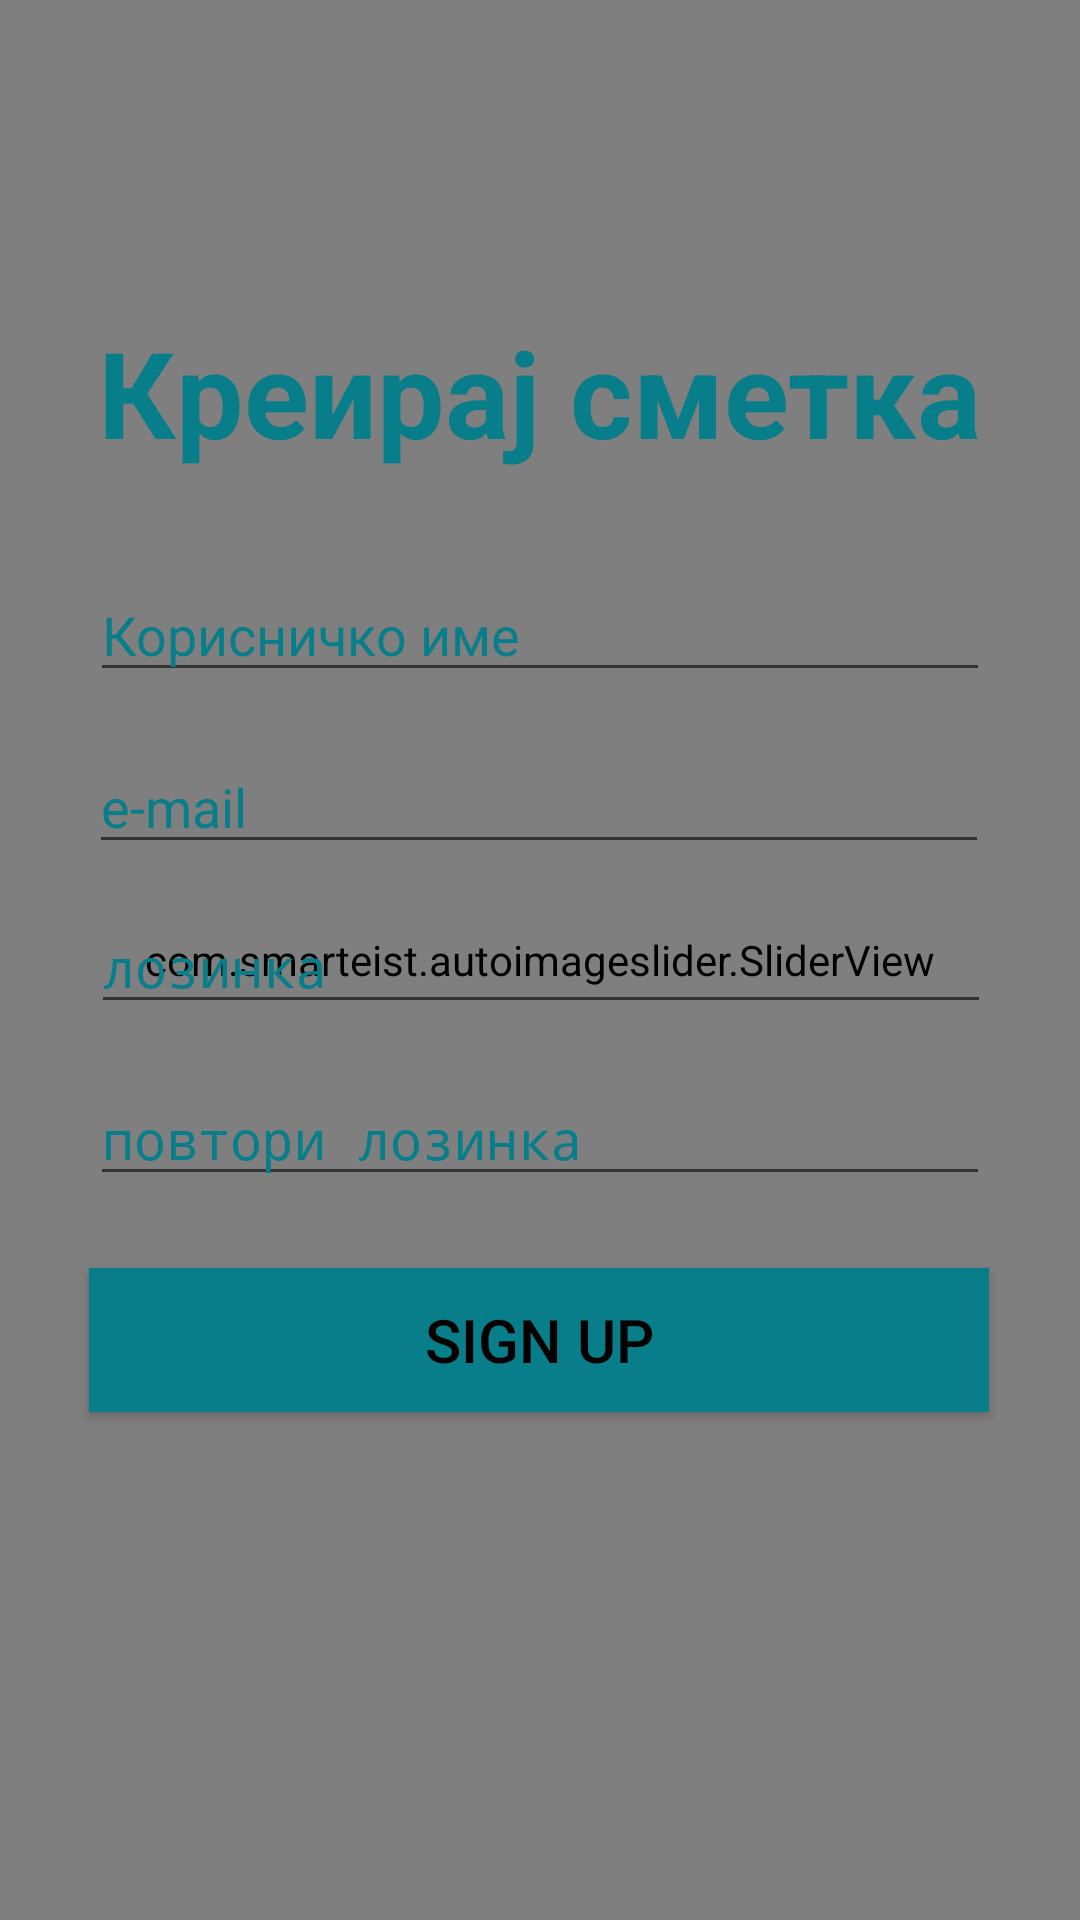

Produce the Android XML layout that renders to this screen, including the resource entries it uses.
<!-- AndroidManifest.xml: application theme AppTheme -->
<!-- res/layout/activity_sign_up.xml -->
<?xml version="1.0" encoding="utf-8"?>
<androidx.constraintlayout.widget.ConstraintLayout xmlns:android="http://schemas.android.com/apk/res/android"
    xmlns:app="http://schemas.android.com/apk/res-auto"
    xmlns:tools="http://schemas.android.com/tools"
    android:layout_width="match_parent"
    android:layout_height="match_parent"
    tools:context=".SignUpActivity">

    <com.smarteist.autoimageslider.SliderView
        android:id="@+id/sliderView"
        android:layout_width="match_parent"
        android:layout_height="match_parent"
        app:sliderScrollTimeInSec="20"
        app:sliderStartAutoCycle="true"
        app:sliderAutoCycleDirection="right"
        app:sliderIndicatorPadding="10dp"
        app:sliderIndicatorRadius="2dp"
        app:sliderIndicatorSelectedColor="@color/MetallicSeaweed"
        app:sliderIndicatorUnselectedColor="@color/BeauBlue"
        app:sliderAnimationDuration="1000"
        android:transitionGroup="true"
        app:sliderIndicatorOrientation="horizontal"
        app:sliderIndicatorGravity="center_horizontal|bottom" />

    <TextView
        android:id="@+id/textView7"
        android:layout_width="300dp"
        android:layout_height="wrap_content"
        android:layout_alignParentTop="true"
        android:layout_centerHorizontal="true"
        android:layout_marginTop="104dp"
        android:text="@string/create_account"
        android:textAlignment="center"
        android:textColor="@color/MetallicSeaweed"
        android:textSize="40sp"
        android:textStyle="bold"
        app:layout_constraintEnd_toEndOf="parent"
        app:layout_constraintHorizontal_bias="0.495"
        app:layout_constraintStart_toStartOf="parent"
        app:layout_constraintTop_toTopOf="parent" />


    <EditText
        android:id="@+id/newUsername"
        android:layout_width="300dp"
        android:layout_height="wrap_content"
        android:layout_alignParentStart="true"
        android:layout_alignParentTop="true"
        android:layout_marginTop="32dp"
        android:hint="@string/username"
        android:maxLength="10"

        android:textColorHint="@color/MetallicSeaweed"
        app:layout_constraintEnd_toEndOf="parent"
        app:layout_constraintStart_toStartOf="parent"
        app:layout_constraintTop_toBottomOf="@+id/textView7" />

    <EditText
        android:id="@+id/emailEt"
        android:layout_width="300dp"
        android:layout_height="wrap_content"
        android:layout_alignParentStart="true"
        android:layout_alignParentTop="true"
        android:layout_marginTop="16dp"
        android:hint="@string/email"
        android:textColorHint="@color/MetallicSeaweed"
        app:layout_constraintEnd_toEndOf="parent"
        app:layout_constraintHorizontal_bias="0.495"
        app:layout_constraintStart_toStartOf="parent"
        app:layout_constraintTop_toBottomOf="@+id/newUsername" />

    <EditText
        android:id="@+id/firstPassword"
        android:layout_width="300dp"
        android:layout_height="wrap_content"
        android:layout_alignParentStart="true"
        android:layout_alignParentTop="true"
        android:layout_marginTop="12dp"
        android:hint="@string/password"
        android:inputType="textPassword"
        android:textColorHint="@color/MetallicSeaweed"
        app:layout_constraintEnd_toEndOf="parent"
        app:layout_constraintHorizontal_bias="0.504"
        app:layout_constraintStart_toStartOf="parent"
        app:layout_constraintTop_toBottomOf="@+id/emailEt" />

    <EditText
        android:id="@+id/secondPassword"
        android:layout_width="300dp"
        android:layout_height="wrap_content"
        android:layout_alignParentStart="true"
        android:layout_alignParentTop="true"
        android:layout_marginTop="16dp"
        android:hint="@string/repeat_password"
        android:inputType="textPassword"
        android:textColorHint="@color/MetallicSeaweed"
        app:layout_constraintEnd_toEndOf="parent"
        app:layout_constraintStart_toStartOf="parent"
        app:layout_constraintTop_toBottomOf="@+id/firstPassword" />

    <Button
        android:id="@+id/nextBtn"
        android:layout_width="300dp"
        android:layout_height="wrap_content"
        android:layout_below="@+id/secondPassword"
        android:layout_alignParentStart="true"
        android:layout_alignParentEnd="true"
        android:layout_marginTop="24dp"
        android:background="@color/MetallicSeaweed"
        android:onClick="signUp"
        android:text="Sign up"
        android:textColor="@color/black"
        android:textSize="20sp"
        app:layout_constraintBottom_toBottomOf="parent"
        app:layout_constraintEnd_toEndOf="parent"
        app:layout_constraintHorizontal_bias="0.495"
        app:layout_constraintStart_toStartOf="parent"
        app:layout_constraintTop_toBottomOf="@+id/secondPassword"
        app:layout_constraintVertical_bias="0.0" />


</androidx.constraintlayout.widget.ConstraintLayout>
<!-- resources referenced by this layout -->
<resources>
  <color name="BeauBlue">#bfd7ea</color>
  <color name="MetallicSeaweed">#087e8b</color>
  <color name="black">#000000</color>
  <string name="create_account">Креирај сметка</string>
  <string name="email">e-mail</string>
  <string name="password">лозинка</string>
  <string name="repeat_password">повтори лозинка</string>
  <string name="username">Корисничко име</string>
  <style name="AppTheme" parent="Theme.AppCompat.Light.NoActionBar">
          
              <item name="windowActionBar">false</item>
              <item name="windowNoTitle">true</item>
  
  
  
  
      </style>
</resources>
